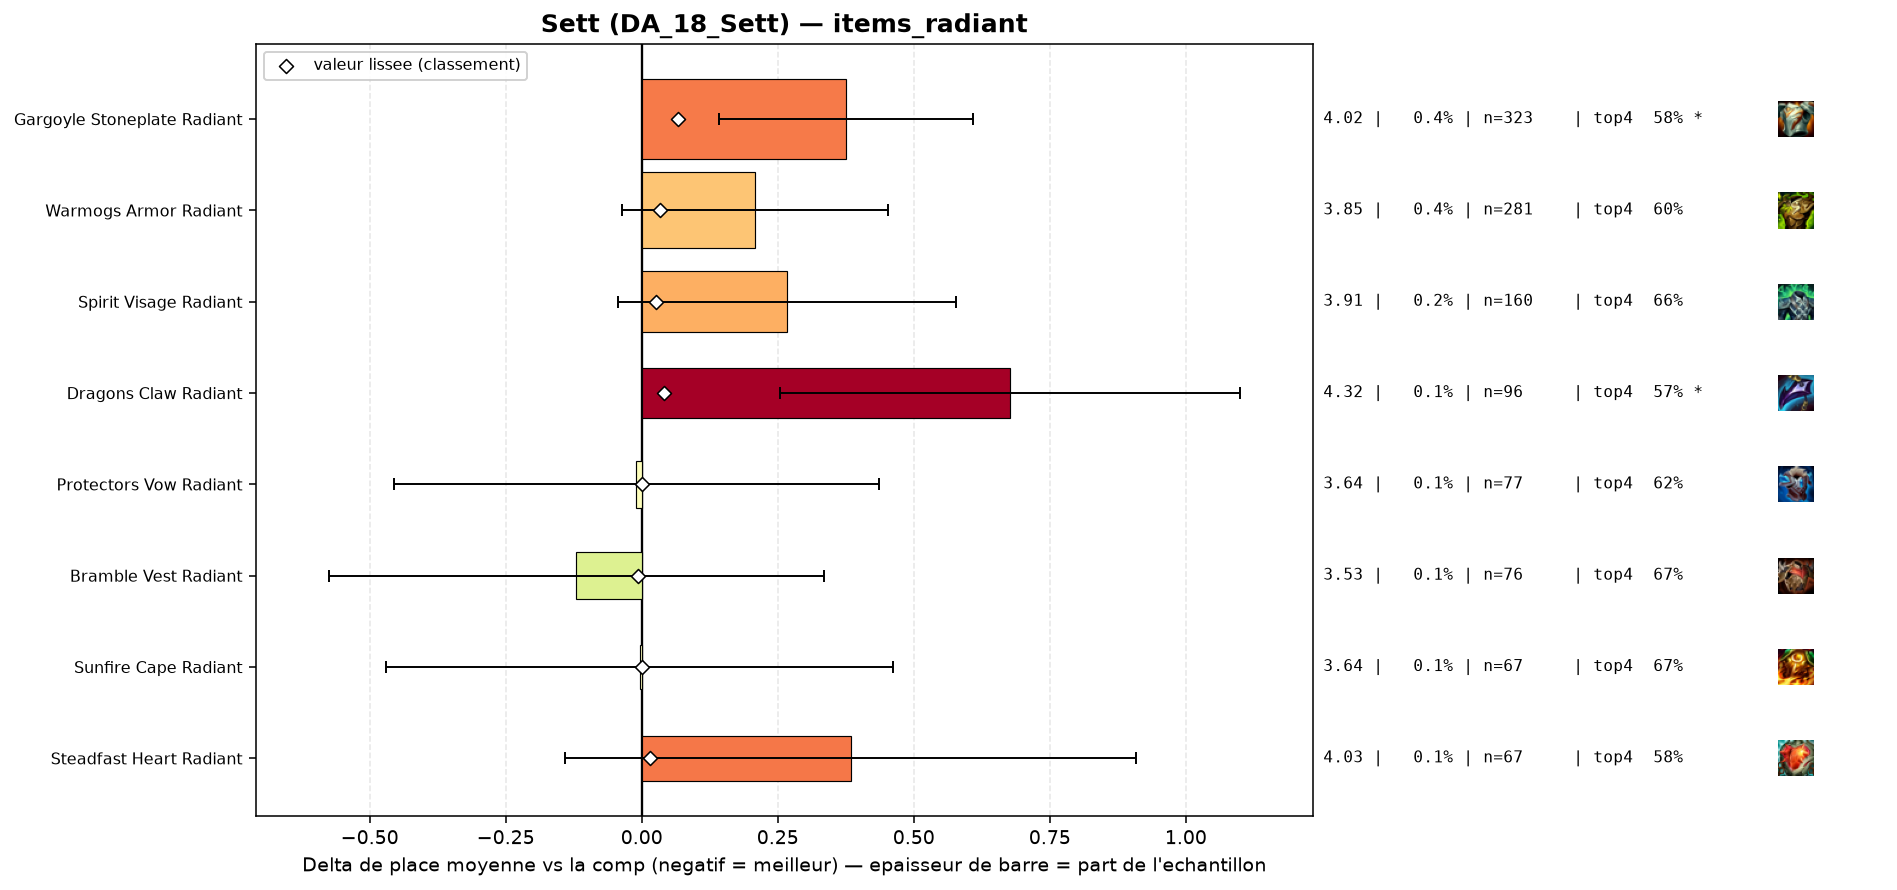

Values plotted in this chart, from the file beside it:
group, label, n, share, avg_place, shrunk_avg, score, d_avg, d_avg_pess, impact, d_top4, win, top2, top4, sd, z, p, significant
populaire, Bramble Vest Radiant, 76, 0.001017, 3.526, 3.64, -0.006, -0.12, 0.0, 0.0, 0.0107, 0.2237, 0.3421, 0.6711, 2.023, -0.52, 0.6065, False
populaire, Protectors Vow Radiant, 77, 0.00103, 3.636, 3.645, -0.0, -0.01, 0.0, 0.0, -0.0369, 0.2338, 0.3117, 0.6234, 1.993, -0.04, 0.9665, False
populaire, Sunfire Cape Radiant, 67, 0.0008965, 3.642, 3.646, -0.0, -0.004, 0.0, 0.0, 0.0113, 0.1343, 0.3134, 0.6716, 1.945, -0.02, 0.9862, False
populaire, Steadfast Heart Radiant, 67, 0.0008965, 4.03, 3.662, 0.016, 0.384, 0.0, -0.0, -0.0782, 0.1642, 0.2985, 0.5821, 2.192, 1.43, 0.1518, False
populaire, Spirit Visage Radiant, 160, 0.002141, 3.913, 3.672, 0.026, 0.267, 0.0, -0.0001, 0.0022, 0.1375, 0.2437, 0.6625, 2.001, 1.68, 0.09234, False
populaire, Warmogs Armor Radiant, 281, 0.00376, 3.854, 3.679, 0.033, 0.208, 0.0, -0.0001, -0.0553, 0.1744, 0.3167, 0.605, 2.085, 1.67, 0.0947, False
populaire, Dragons Claw Radiant, 96, 0.001284, 4.323, 3.687, 0.041, 0.677, 0.255, -0.0001, -0.0874, 0.1146, 0.2396, 0.5729, 2.109, 3.14, 0.00167, True
populaire, Gargoyle Stoneplate Radiant, 323, 0.004322, 4.022, 3.713, 0.067, 0.376, 0.142, -0.0003, -0.0783, 0.1703, 0.2848, 0.582, 2.138, 3.15, 0.00162, True
